Dataset: dataset (GitHub, SuraviR10/AI_Waste_Segregation_System). Classes: metal, organic, paper, plastic.

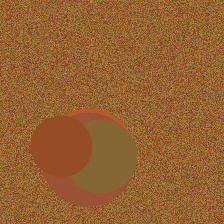
Label: organic

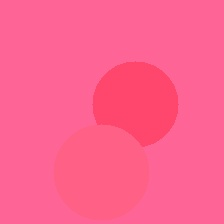
Label: plastic

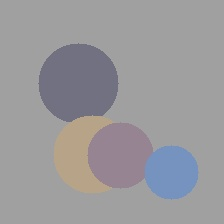
Label: metal

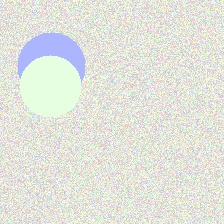
Label: paper

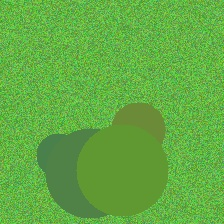
Label: organic

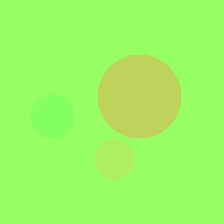
Label: plastic
